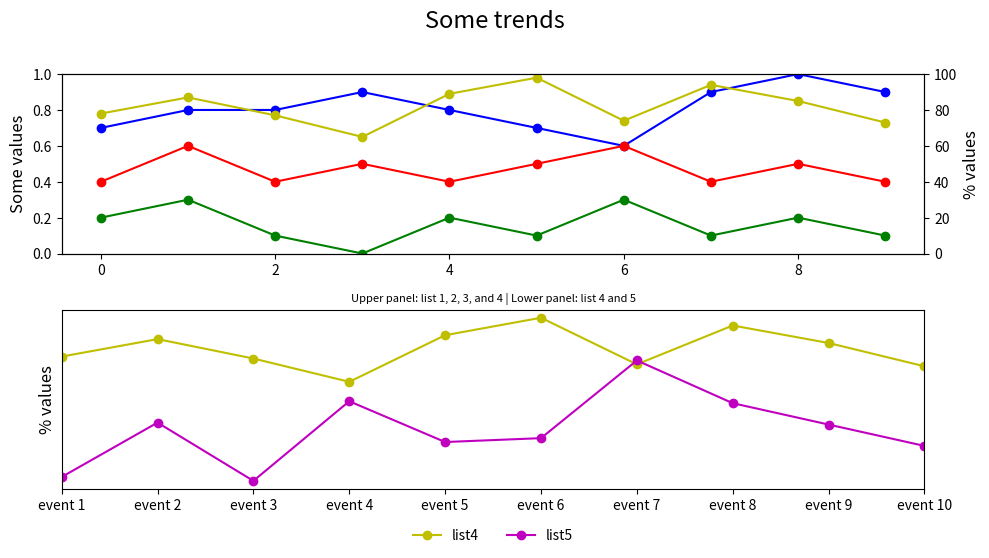

Write the Python code that produced this figure.

import matplotlib.pyplot as plt

event_index = ['event 1', 'event 2', 'event 3', 'event 4', 
               'event 5', 'event 6', 'event 7', 'event 8', 
               'event 9', 'event 10']
list1 = [0.7, 0.8, 0.8, 0.9, 0.8, 0.7, 0.6, 0.9, 1.0, 0.9]
list2 = [0.2, 0.3, 0.1, 0.0, 0.2, 0.1, 0.3, 0.1, 0.2, 0.1]
list3 = [0.4, 0.6, 0.4, 0.5, 0.4, 0.5, 0.6, 0.4, 0.5, 0.4]
list4 = [78, 87, 77, 65, 89, 98, 74, 94, 85, 73]
list5 = [16, 44, 14, 55, 34, 36, 76, 54, 43, 32]

fig = plt.figure(figsize=(10, 6))  # Set figure size
ax1 = fig.add_subplot(211)  # First subplot
ax2 = ax1.twinx()  # Twin y-axis for list 4

# Plotting the first subplot
ax1.plot(list1, 'bo-', label='list1')
ax1.plot(list2, 'go-', label='list2')
ax1.plot(list3, 'ro-', label='list3')
ax2.plot(list4, 'yo-', label='list4')
ax1.set_ylim(0, 1)
ax2.set_ylim(0, 100)
ax1.set_ylabel('Some values', fontsize=12)
ax2.set_ylabel('% values', fontsize=12)

# Second subplot
ax3 = fig.add_subplot(212)
ax3.set_xlim(0, len(event_index) - 1)
ax3.set_ylabel('% values', fontsize=12)
ax3.plot(list4, 'yo-', label='list4')
ax3.plot(list5, 'mo-', label='list5')

# Adding titles and subtitles
plt.suptitle('Some trends', y=0.96, fontsize=17)  # Adjusted y position
plt.title('Upper panel: list 1, 2, 3, and 4 | Lower panel: list 4 and 5', fontsize=8)

# Legend for the second subplot
lines = ax3.get_lines()  # Get lines from ax3
labels = [line.get_label() for line in lines]
ax3.legend(lines, labels, loc='upper center', bbox_to_anchor=(0.5, -0.15), ncol=2, frameon=False)

# Removing y-axis ticks from the second subplot
ax3.yaxis.set_ticks([])

# Final layout adjustment
fig.tight_layout(rect=[0, 0.03, 1, 0.95])  # Adjust layout to fit titles
plt.xticks(range(len(event_index)), event_index)  # Set x-ticks to event index labels

plt.show()
